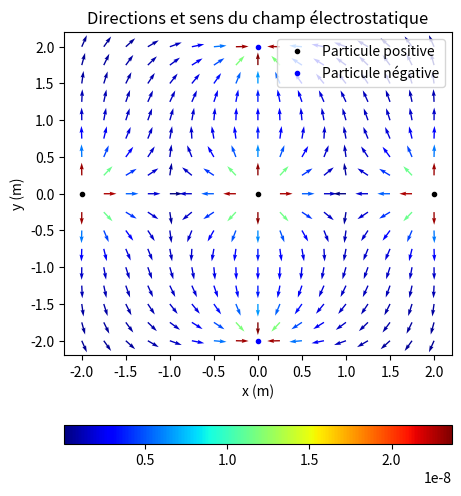

Here is the Python script that generated this plot: (Note: this script raises an exception after producing the figure.)
### Création de cartes de champ électrostatique
### créé par une ou deux particules chargées
### (Seules la direction et le sens sont affichés)

import numpy as np
import matplotlib.pylab as plt

### Constantes du problème
xmin, ymin, xmax, ymax = -2, -2, 2.125, 2.125  # Taille de la zone en m
h = 0.25  # Pas de la zone en m
K = 8.99E9  # Constante de Coulomb en USI
e = 1.60E-19  # Charge élémentaire en C


class Particule():
    particules = []
    Location_part = [[], []]  # Liste des coordonnées de toutes les particules

    def __init__(self, q, x_particule, y_particule):
        self.q = q  # Charge
        self.positif = q >= 0 # Si la charge est positive ou non
        self.x = x_particule  # Abscisse
        self.y = y_particule  # Ordonnée
        if self.positif:      # Si POSITIF
            Particule.Location_part[1].append((self.x, self.y))
        else:   # Si NEGATIF
            Particule.Location_part[0].append((self.x, self.y))

        self.r = self.distance(x_champ_tot, y_champ_tot)  # Distances par rapport aux points du graphique
        # Loi de Coulomb pour obtenir les coordonnées radiales du champ E
        self.E = []
        for row in self.r:
            self.E.append([K * self.q / (dist ** 2)
                           if dist != 0
                           else None
                           for dist in row])
        self.E = np.array(self.E, dtype=np.float64)
            # Cordonnées en vecteur unitaire de la paricule
        listCoupleRX = np.array([list(zip(rowR, rowX)) for rowR, rowX in zip(self.r, x_champ_tot)])
        listCoupleRY = np.array([list(zip(rowR, rowY)) for rowR, rowY in zip(self.r, y_champ_tot)])

        self.ux = []  # X
        for row in listCoupleRX:
            self.ux.append([(absc - self.x) / dist if dist != 0 else None for dist, absc in row])
        self.ux = np.array(self.ux, dtype=np.float64)

        self.uy = []  # Y
        for row in listCoupleRY:
            self.uy.append([(ordo - self.y) / dist if dist != 0 else None for dist, ordo in row])
        self.uy = np.array(self.uy, dtype=np.float64)  # Shape = (17,17)

        self.Ex = self.E * self.ux  # Coordonnées cartésiennes champ E1
        self.Ey = self.E * self.uy
        Particule.particules.append(self)  # On l'ajoute à la liste des particules
        # print("r", self.r[8, 3])
        # print("x", x_champ_tot[8, 3])
        # print("y", y_champ_tot[8, 3])
        # print("E", self.E[8, 3])
        # print("Ex", self.Ex[8, 3])
        # print("Ey", self.Ey[8, 3])

    def distance(self, x, y):
        """
        Renvoie la distance de la particule par rapport à x et y
        :param x: abcisse d'un point
        :param y: ordonnée de ce point
        :return: distance par rapport à la particule
        """
        return ((x - self.x) ** 2 + (y - self.y) ** 2) ** 0.5  # Théorème de Pythagore

    def __repr__(self):
        return "Charge :"+str(self.q/e)+' e\n' + "Location: \n" + "----Abscisse: " + str(self.x) + " m\n----Ordonnée: "+ str(self.y) + " m"


### Coordonnées (x,y) de tous les points de calcul
XX = np.arange(xmin, xmax, h)
YY = np.arange(ymin, ymax, h)
x_champ_tot, y_champ_tot = np.meshgrid(XX, YY)  # Return coordinate matrices from coordinate vectors.

# PARTICULES
Particule(e, -2, 0)
Particule(e, 2, 0)
Particule(-e, 0, -2)
Particule(-e, 0, 2)
Particule(e, 0, 0)

### Coordonnées du champ E
Ex_champ_tot = np.array(sum(
    [particule.Ex for particule in Particule.particules]))  # Calcul de l'abscisse x du vecteur du champ électrostatique
Ey_champ_tot = np.array(sum(
    [particule.Ey for particule in Particule.particules]))  # Calcul de l'ordonnée y du vecteur du champ électrostatique
# print("Ex_tot:", Ex_champ_tot[8,3])
# print("Ey_tot:", Ey_champ_tot[8,3])

### Norme des vecteurs E
E_champ_tot = (Ex_champ_tot ** 2 + Ey_champ_tot ** 2) ** 0.5

### vecteur E normalisé
### (pour avoir des flèches de taille identique)
Ex_champ_tot = Ex_champ_tot / E_champ_tot
Ey_champ_tot = Ey_champ_tot / E_champ_tot

### Tracé des vecteurs normalisés
plt.rcParams['axes.formatter.use_locale'] = True
plt.figure(1, figsize=(5, 6))
plt.quiver(x_champ_tot, y_champ_tot, Ex_champ_tot, Ey_champ_tot, E_champ_tot, cmap='jet')
plt.colorbar(orientation="horizontal")
plt.plot(list(list(zip(*Particule.Location_part[1]))[0]), list(list(zip(*Particule.Location_part[1]))[1]), "k.", label="Particule positive")
plt.plot(list(list(zip(*Particule.Location_part[0]))[0]), list(list(zip(*Particule.Location_part[0]))[1]), "b.", label="Particule négative")
plt.legend(loc='upper right')
plt.xlabel("x (m)")
plt.ylabel("y (m)")
plt.title("Directions et sens du champ électrostatique")
plt.show()
plt.savefig('Resulats/CarteChamp.png')
